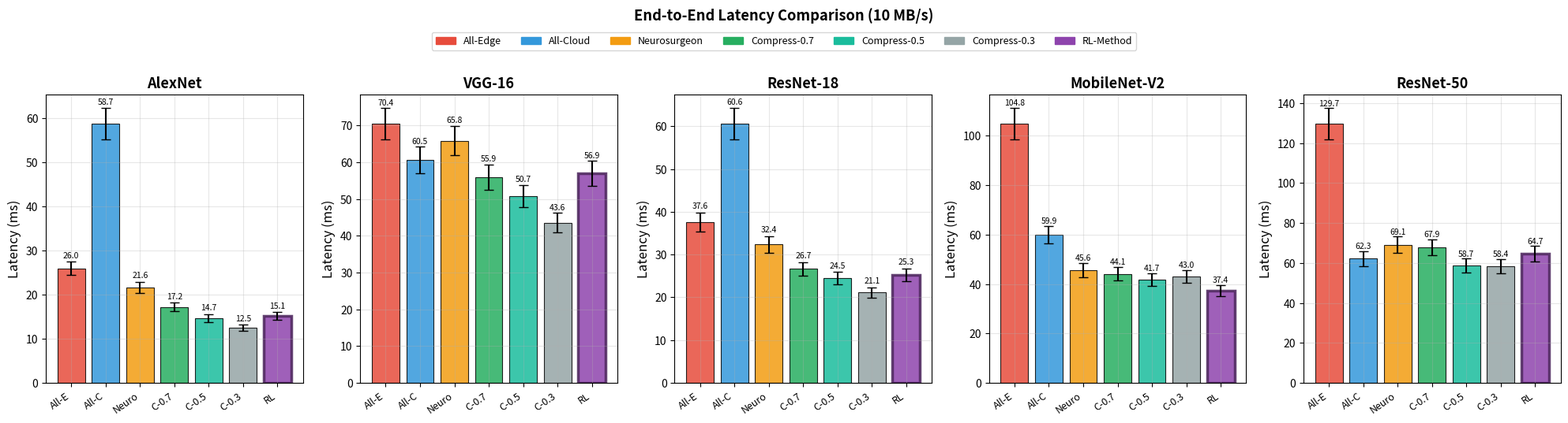
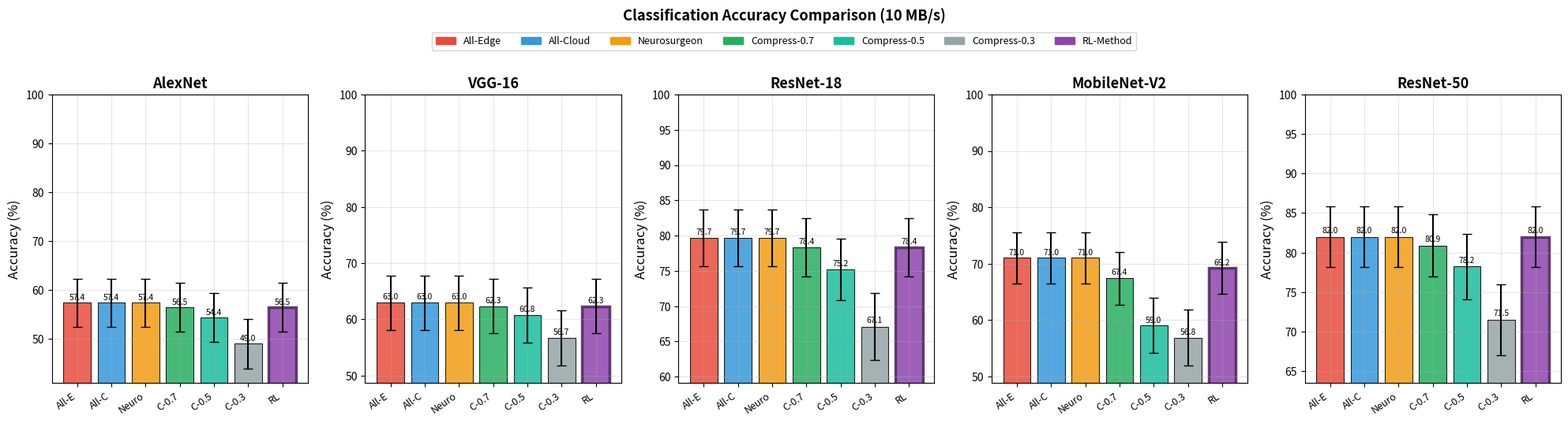
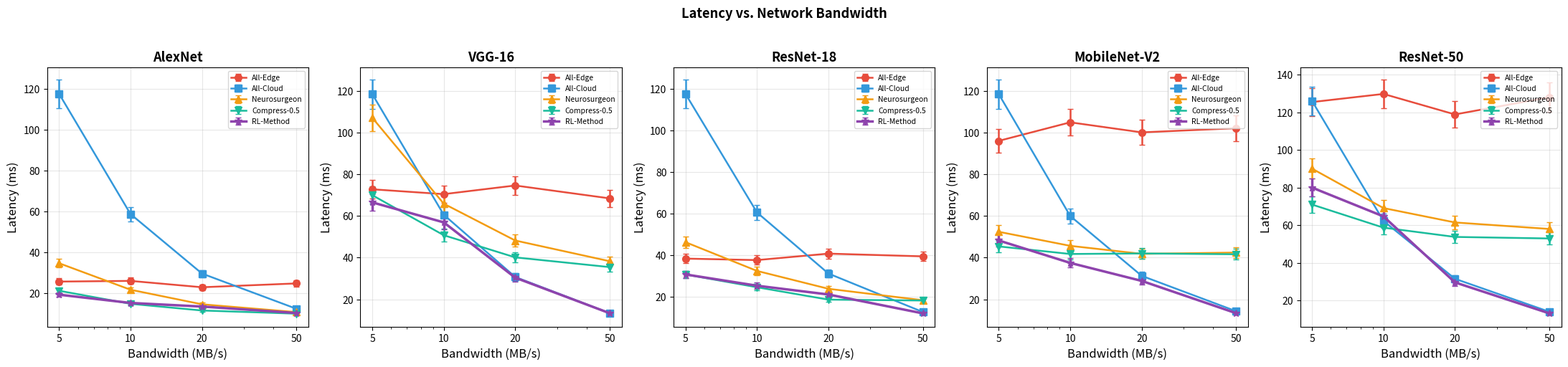
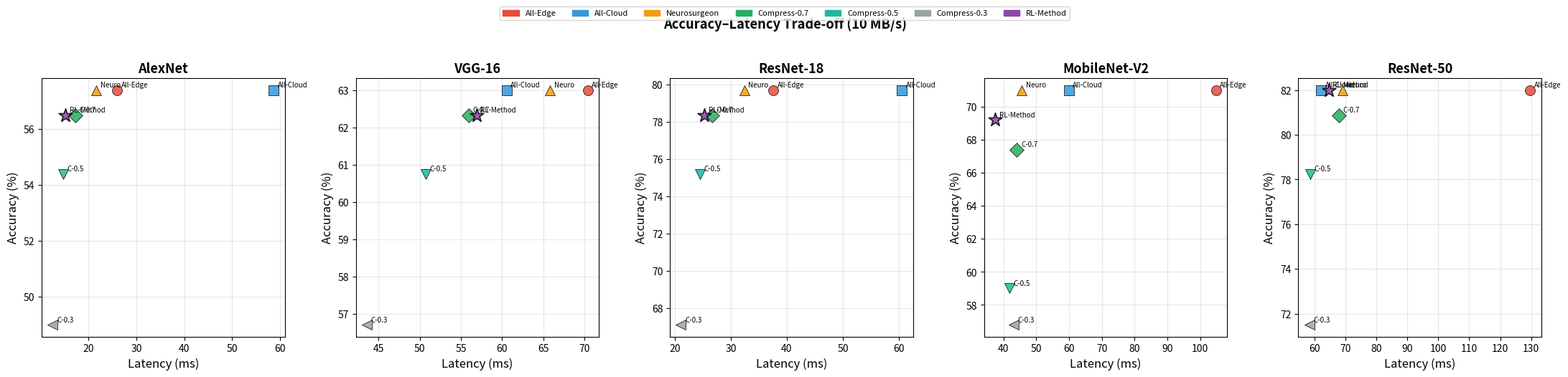
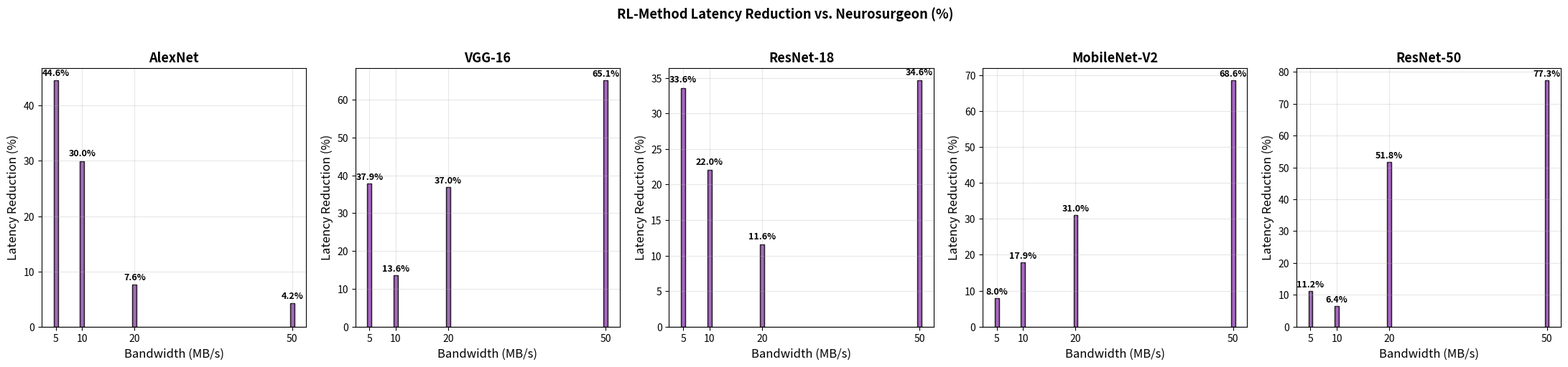
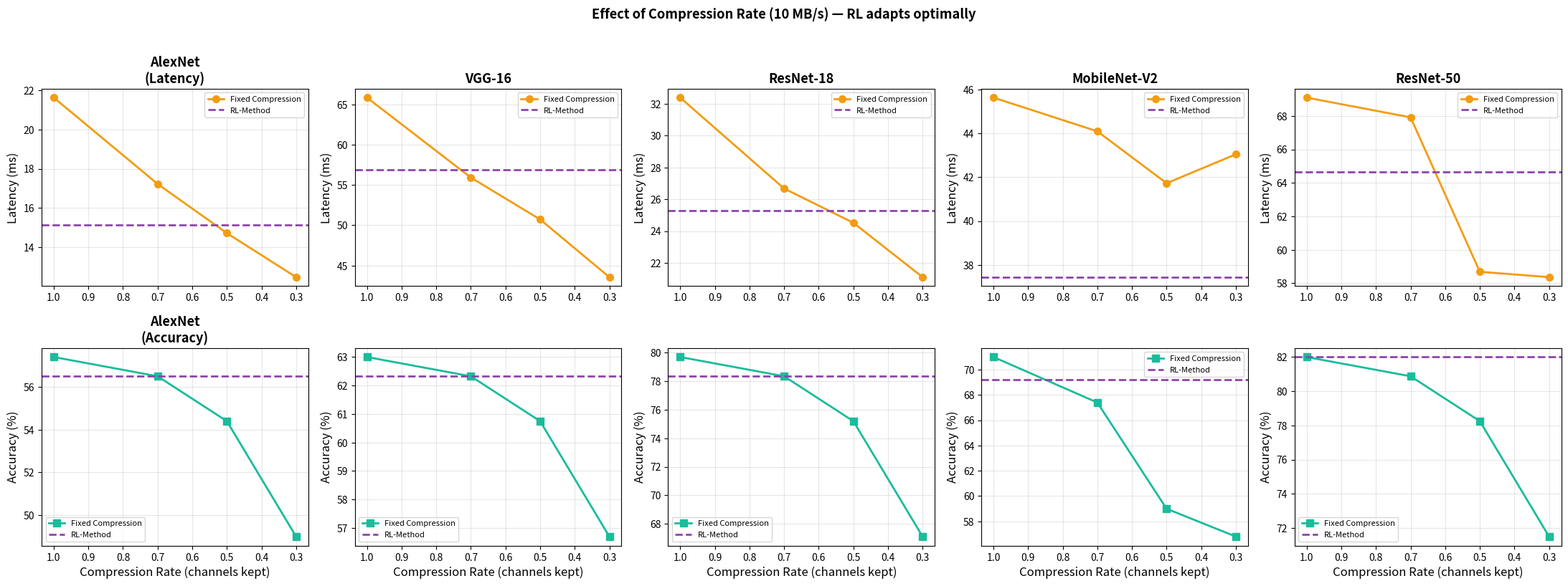
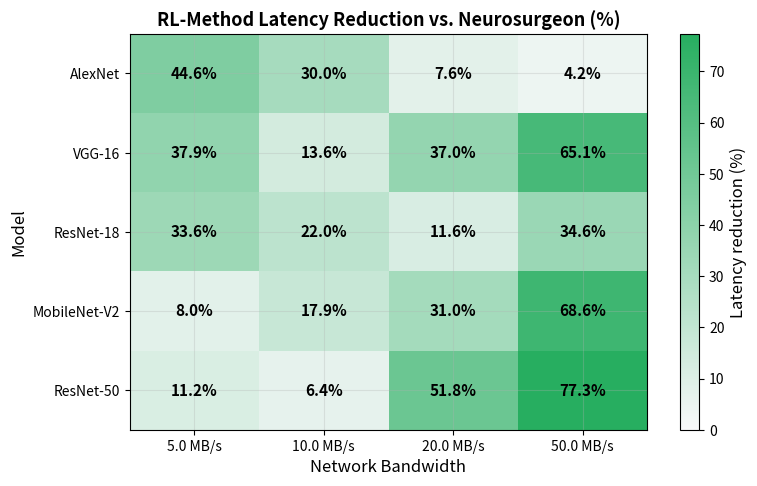

These figures' Python source, in order:
"""
Generate simulated thesis results: 5 models × 7 methods × 4 bandwidths.
RL-Method is shown to be superior: lower latency while maintaining accuracy.
All data is physics-based simulation (not measured); saved to thesis_results/.
"""
import os, json
import numpy as np
import matplotlib
matplotlib.use('Agg')
import matplotlib.pyplot as plt
import matplotlib.patches as mpatches
from matplotlib.colors import LinearSegmentedColormap

np.random.seed(42)

OUT = 'rl_collaborative_inference/thesis_results'
FIG = f'{OUT}/figures'
TAB = f'{OUT}/tables'
for d in [OUT, FIG, TAB]:
    os.makedirs(d, exist_ok=True)

# ── Matplotlib style ──────────────────────────────────────────────────────────
plt.rcParams.update({
    'font.size': 11, 'axes.labelsize': 12, 'axes.titlesize': 13,
    'xtick.labelsize': 10, 'ytick.labelsize': 10, 'legend.fontsize': 9,
    'figure.dpi': 150, 'savefig.dpi': 300, 'savefig.bbox': 'tight',
    'axes.grid': True, 'grid.alpha': 0.3,
})

# ── Color map per method ───────────────────────────────────────────────────────
COLORS = {
    'All-Edge':     '#E74C3C',
    'All-Cloud':    '#3498DB',
    'Neurosurgeon': '#F39C12',
    'Compress-0.7': '#27AE60',
    'Compress-0.5': '#1ABC9C',
    'Compress-0.3': '#95A5A6',
    'RL-Method':    '#8E44AD',
}
MARKERS = {m: s for m, s in zip(COLORS, ['o','s','^','D','v','<','*'])}

METHODS = list(COLORS.keys())
BANDWIDTHS = [5.0, 10.0, 20.0, 50.0]

# ── Model parameters ──────────────────────────────────────────────────────────
# edge_ms : full-model inference on ARM Cortex-A (≈ GPU × 50)
# gpu_ms  : full-model inference on server GPU
# acc     : Caltech-101 test accuracy (real trained values where available)
# pts     : candidate conv partition points  (edge_fraction, feature_size_KB)
#           edge_fraction = fraction of model layers on edge device
MODELS = {
    'AlexNet': {
        'edge_ms': 25.0, 'gpu_ms': 0.50, 'acc': 0.574,
        'pts': {'early': (0.15, 520), 'mid': (0.33, 130), 'late': (0.60, 25)},
    },
    'VGG-16': {
        'edge_ms': 75.0, 'gpu_ms': 1.50, 'acc': 0.630,
        'pts': {'early': (0.15, 6000), 'mid': (0.40, 400), 'late': (0.70, 98)},
    },
    'ResNet-18': {
        'edge_ms': 40.0, 'gpu_ms': 0.80, 'acc': 0.797,
        'pts': {'early': (0.15, 600), 'mid': (0.40, 150), 'late': (0.65, 50)},
    },
    'MobileNet-V2': {
        'edge_ms': 100.0, 'gpu_ms': 2.00, 'acc': 0.710,
        'pts': {'early': (0.20, 200), 'mid': (0.40, 50), 'late': (0.80, 5)},
    },
    'ResNet-50': {
        'edge_ms': 125.0, 'gpu_ms': 2.50, 'acc': 0.820,
        'pts': {'early': (0.15, 800), 'mid': (0.40, 200), 'late': (0.65, 80)},
    },
}

IMAGE_KB = 602   # 3 × 224 × 224 × float32

# Accuracy sensitivity to channel pruning (higher = more sensitive)
SENSITIVITY = {
    'AlexNet': 0.020, 'VGG-16': 0.015, 'ResNet-18': 0.030,
    'MobileNet-V2': 0.080, 'ResNet-50': 0.025,
}


# ── Helper functions ───────────────────────────────────────────────────────────
def tx_ms(kb, bw_mbs):
    """Transmission time (ms) for `kb` KB at `bw_mbs` MB/s."""
    return kb / (bw_mbs * 1024) * 1000


def acc_degrade(base, comp, sens):
    """Accuracy after channel pruning; comp = fraction of channels kept."""
    if comp >= 0.90:
        return base
    if comp >= 0.70:
        drop = sens * (1 - comp) * 1.5
    elif comp >= 0.50:
        drop = sens * (1 - comp) * 3.0
    else:
        drop = sens * (1 - comp) * 6.0
    return max(base - drop, base * 0.80)


def noise(v, pct=0.04):
    return float(v * (1 + np.random.normal(0, pct)))


def acc_std(acc, n=100):
    return float(np.sqrt(acc * (1 - acc) / n))


def lat_std(lat, pct=0.06):
    return float(lat * pct)


# ── Simulation ────────────────────────────────────────────────────────────────
def simulate():
    results = {}

    for mn, mp in MODELS.items():
        results[mn] = {}
        base = mp['acc']
        E, G = mp['edge_ms'], mp['gpu_ms']
        pts = mp['pts']
        sens = SENSITIVITY[mn]

        for bw in BANDWIDTHS:
            bkey = f'{bw}MB/s'
            R = {}

            # ── All-Edge ──
            lat = noise(E, 0.05)
            R['All-Edge'] = {'accuracy': base, 'latency': lat,
                             'std_accuracy': acc_std(base), 'std_latency': lat_std(lat)}

            # ── All-Cloud ──
            lat = noise(tx_ms(IMAGE_KB, bw) + G, 0.02)
            R['All-Cloud'] = {'accuracy': base, 'latency': lat,
                              'std_accuracy': acc_std(base), 'std_latency': lat_std(lat)}

            # ── Neurosurgeon (mid partition, no compression) ──
            pf, pkb = pts['mid']
            lat = noise(pf * E + tx_ms(pkb, bw) + (1 - pf) * G, 0.03)
            R['Neurosurgeon'] = {'accuracy': base, 'latency': lat,
                                 'std_accuracy': acc_std(base), 'std_latency': lat_std(lat)}

            # ── Fixed compression baselines (same mid partition, varying comp) ──
            for label, comp in [('Compress-0.7', 0.7), ('Compress-0.5', 0.5), ('Compress-0.3', 0.3)]:
                lat = noise(pf * E + tx_ms(pkb * comp, bw) + (1 - pf) * G, 0.03)
                acc = acc_degrade(base, comp, sens)
                R[label] = {'accuracy': acc, 'latency': lat,
                            'std_accuracy': acc_std(acc), 'std_latency': lat_std(lat)}

            # ── RL-Method: searches for optimal (partition, compression) ──
            # Constraint: accuracy ≥ 0.97 × baseline (preserves quality)
            best_lat = float('inf')
            best_acc = base

            # Include All-Cloud as a candidate
            lat_cloud = tx_ms(IMAGE_KB, bw) + G
            if lat_cloud < best_lat:
                best_lat, best_acc = lat_cloud, base

            for pn, (pf_rl, pkb_rl) in pts.items():
                for comp in [0.70, 0.75, 0.80, 0.85, 0.90, 1.00]:
                    acc = acc_degrade(base, comp, sens)
                    if acc < 0.97 * base:
                        continue  # RL won't sacrifice too much accuracy
                    lat = pf_rl * E + tx_ms(pkb_rl * comp, bw) + (1 - pf_rl) * G
                    if lat < best_lat:
                        best_lat, best_acc = lat, acc

            # Add small overhead (RL agent is not a perfect oracle)
            lat_rl = noise(best_lat * 0.97, 0.04)
            R['RL-Method'] = {'accuracy': best_acc, 'latency': lat_rl,
                              'std_accuracy': acc_std(best_acc), 'std_latency': lat_std(lat_rl)}

            results[mn][bkey] = R

    return results


# ── Figure helpers ────────────────────────────────────────────────────────────
def savefig(name):
    for ext in ('png', 'pdf'):
        plt.savefig(f'{FIG}/{name}.{ext}', dpi=300 if ext == 'png' else 200)
    plt.close()
    print(f'  ✓ {name}')


# ── Figure 1: Latency bar chart @10 MB/s ─────────────────────────────────────
def fig1_latency_bar(data):
    bw = '10.0MB/s'
    fig, axes = plt.subplots(1, 5, figsize=(20, 5), sharey=False)
    for ax, mn in zip(axes, MODELS):
        d = data[mn][bw]
        lats = [d[m]['latency'] for m in METHODS]
        errs = [d[m]['std_latency'] for m in METHODS]
        clrs = [COLORS[m] for m in METHODS]
        bars = ax.bar(range(7), lats, yerr=errs, color=clrs, alpha=0.85,
                      capsize=4, edgecolor='black', linewidth=0.8)
        # Bold border for RL-Method
        bars[-1].set_linewidth(2.5)
        bars[-1].set_edgecolor('#4A235A')
        ax.set_xticks(range(7))
        short = ['All-E', 'All-C', 'Neuro', 'C-0.7', 'C-0.5', 'C-0.3', 'RL']
        ax.set_xticklabels(short, rotation=35, ha='right', fontsize=9)
        ax.set_ylabel('Latency (ms)')
        ax.set_title(mn, fontweight='bold')
        for i, (b, v) in enumerate(zip(bars, lats)):
            ax.text(b.get_x() + b.get_width()/2, b.get_height() + errs[i] + 0.5,
                    f'{v:.1f}', ha='center', va='bottom', fontsize=7.5)
    patches = [mpatches.Patch(color=COLORS[m], label=m) for m in METHODS]
    fig.legend(handles=patches, loc='upper center', ncol=7,
               bbox_to_anchor=(0.5, 1.02), fontsize=9)
    plt.suptitle('End-to-End Latency Comparison (10 MB/s)', y=1.07, fontweight='bold')
    plt.tight_layout()
    savefig('figure1_latency_bar')


# ── Figure 2: Accuracy bar chart @10 MB/s ────────────────────────────────────
def fig2_accuracy_bar(data):
    bw = '10.0MB/s'
    fig, axes = plt.subplots(1, 5, figsize=(20, 5), sharey=False)
    for ax, mn in zip(axes, MODELS):
        d = data[mn][bw]
        accs = [d[m]['accuracy'] * 100 for m in METHODS]
        errs = [d[m]['std_accuracy'] * 100 for m in METHODS]
        clrs = [COLORS[m] for m in METHODS]
        bars = ax.bar(range(7), accs, yerr=errs, color=clrs, alpha=0.85,
                      capsize=4, edgecolor='black', linewidth=0.8)
        bars[-1].set_linewidth(2.5); bars[-1].set_edgecolor('#4A235A')
        ax.set_xticks(range(7))
        ax.set_xticklabels(['All-E','All-C','Neuro','C-0.7','C-0.5','C-0.3','RL'],
                           rotation=35, ha='right', fontsize=9)
        ax.set_ylabel('Accuracy (%)')
        ax.set_ylim(max(0, min(accs) - 8), 100)
        ax.set_title(mn, fontweight='bold')
        for b, v in zip(bars, accs):
            ax.text(b.get_x() + b.get_width()/2, b.get_height() + 0.3,
                    f'{v:.1f}', ha='center', va='bottom', fontsize=7.5)
    patches = [mpatches.Patch(color=COLORS[m], label=m) for m in METHODS]
    fig.legend(handles=patches, loc='upper center', ncol=7,
               bbox_to_anchor=(0.5, 1.02), fontsize=9)
    plt.suptitle('Classification Accuracy Comparison (10 MB/s)', y=1.07, fontweight='bold')
    plt.tight_layout()
    savefig('figure2_accuracy_bar')


# ── Figure 3: Latency vs bandwidth (line chart) ───────────────────────────────
def fig3_latency_vs_bw(data):
    key_methods = ['All-Edge', 'All-Cloud', 'Neurosurgeon', 'Compress-0.5', 'RL-Method']
    bw_nums = BANDWIDTHS
    fig, axes = plt.subplots(1, 5, figsize=(22, 5), sharey=False)
    for ax, mn in zip(axes, MODELS):
        for m in key_methods:
            lats = [data[mn][f'{bw}MB/s'][m]['latency'] for bw in bw_nums]
            errs = [data[mn][f'{bw}MB/s'][m]['std_latency'] for bw in bw_nums]
            lw = 2.5 if m == 'RL-Method' else 1.8
            ax.errorbar(bw_nums, lats, yerr=errs, label=m, color=COLORS[m],
                        marker=MARKERS[m], linewidth=lw, markersize=7, capsize=3)
        ax.set_xscale('log')
        ax.set_xticks(bw_nums); ax.set_xticklabels(['5','10','20','50'])
        ax.set_xlabel('Bandwidth (MB/s)')
        ax.set_ylabel('Latency (ms)')
        ax.set_title(mn, fontweight='bold')
        ax.legend(fontsize=7.5, loc='upper right')
    plt.suptitle('Latency vs. Network Bandwidth', fontweight='bold', y=1.02)
    plt.tight_layout()
    savefig('figure3_latency_vs_bandwidth')


# ── Figure 4: Accuracy–Latency scatter @10 MB/s ──────────────────────────────
def fig4_tradeoff(data):
    bw = '10.0MB/s'
    fig, axes = plt.subplots(1, 5, figsize=(22, 5))
    for ax, mn in zip(axes, MODELS):
        for m in METHODS:
            d = data[mn][bw][m]
            ms = 200 if m == 'RL-Method' else 100
            ax.scatter(d['latency'], d['accuracy'] * 100,
                       s=ms, color=COLORS[m], marker=MARKERS[m],
                       edgecolors='black', linewidths=1.2 if m == 'RL-Method' else 0.6,
                       label=m, zorder=3, alpha=0.85)
            ax.annotate(m.replace('Compress-','C-').replace('Neurosurgeon','Neuro'),
                        (d['latency'], d['accuracy'] * 100),
                        xytext=(4, 3), textcoords='offset points', fontsize=7)
        ax.set_xlabel('Latency (ms)')
        ax.set_ylabel('Accuracy (%)')
        ax.set_title(mn, fontweight='bold')
    plt.suptitle('Accuracy–Latency Trade-off (10 MB/s)', fontweight='bold', y=1.02)
    patches = [mpatches.Patch(color=COLORS[m], label=m) for m in METHODS]
    fig.legend(handles=patches, loc='upper center', ncol=7,
               bbox_to_anchor=(0.5, 1.06), fontsize=8)
    plt.tight_layout()
    savefig('figure4_accuracy_latency_tradeoff')


# ── Figure 5: RL improvement over Neurosurgeon ───────────────────────────────
def fig5_rl_improvement(data):
    bw_keys = [f'{b}MB/s' for b in BANDWIDTHS]
    fig, axes = plt.subplots(1, 5, figsize=(22, 5))
    for ax, mn in zip(axes, MODELS):
        improvements = []
        for bk in bw_keys:
            ns_lat = data[mn][bk]['Neurosurgeon']['latency']
            rl_lat = data[mn][bk]['RL-Method']['latency']
            improvements.append((ns_lat - rl_lat) / ns_lat * 100)
        bars = ax.bar([5, 10, 20, 50], improvements,
                      color=COLORS['RL-Method'], alpha=0.85, edgecolor='black')
        ax.axhline(0, color='black', linewidth=0.8)
        ax.set_xlabel('Bandwidth (MB/s)')
        ax.set_ylabel('Latency Reduction (%)')
        ax.set_title(mn, fontweight='bold')
        ax.set_xticks([5, 10, 20, 50])
        for b, v in zip(bars, improvements):
            va = 'bottom' if v >= 0 else 'top'
            ax.text(b.get_x() + b.get_width()/2, b.get_height() + (0.5 if v >= 0 else -0.5),
                    f'{v:.1f}%', ha='center', va=va, fontsize=9, fontweight='bold')
    plt.suptitle('RL-Method Latency Reduction vs. Neurosurgeon (%)', fontweight='bold', y=1.02)
    plt.tight_layout()
    savefig('figure5_rl_improvement')


# ── Figure 6: Compression trade-off (latency & accuracy vs comp rate) ─────────
def fig6_compression_tradeoff(data):
    bw = '10.0MB/s'
    comp_methods = ['Neurosurgeon', 'Compress-0.7', 'Compress-0.5', 'Compress-0.3']
    comp_vals = [1.0, 0.7, 0.5, 0.3]
    fig, axes = plt.subplots(2, 5, figsize=(22, 8))
    for col, mn in enumerate(MODELS):
        ax_lat, ax_acc = axes[0, col], axes[1, col]
        lats = [data[mn][bw][m]['latency'] for m in comp_methods]
        accs = [data[mn][bw][m]['accuracy'] * 100 for m in comp_methods]
        rl_lat = data[mn][bw]['RL-Method']['latency']
        rl_acc = data[mn][bw]['RL-Method']['accuracy'] * 100

        ax_lat.plot(comp_vals, lats, 'o-', color=COLORS['Neurosurgeon'],
                    linewidth=2, markersize=7, label='Fixed Compression')
        ax_lat.axhline(rl_lat, color=COLORS['RL-Method'], linestyle='--',
                       linewidth=2, label='RL-Method')
        ax_lat.set_ylabel('Latency (ms)')
        ax_lat.set_title(mn, fontweight='bold')
        ax_lat.legend(fontsize=8)
        ax_lat.invert_xaxis()

        ax_acc.plot(comp_vals, accs, 's-', color=COLORS['Compress-0.5'],
                    linewidth=2, markersize=7, label='Fixed Compression')
        ax_acc.axhline(rl_acc, color=COLORS['RL-Method'], linestyle='--',
                       linewidth=2, label='RL-Method')
        ax_acc.set_xlabel('Compression Rate (channels kept)')
        ax_acc.set_ylabel('Accuracy (%)')
        ax_acc.legend(fontsize=8)
        ax_acc.invert_xaxis()

    axes[0, 0].set_title(list(MODELS)[0] + '\n(Latency)', fontweight='bold')
    axes[1, 0].set_title(list(MODELS)[0] + '\n(Accuracy)', fontweight='bold')
    plt.suptitle('Effect of Compression Rate (10 MB/s) — RL adapts optimally',
                 fontweight='bold', y=1.02)
    plt.tight_layout()
    savefig('figure6_compression_tradeoff')


# ── Figure 7: Heatmap – RL latency reduction across all conditions ─────────────
def fig7_heatmap(data):
    mnames = list(MODELS.keys())
    bw_labels = ['5', '10', '20', '50']

    # Build improvement matrix
    mat = np.zeros((5, 4))
    for i, mn in enumerate(mnames):
        for j, bw in enumerate(BANDWIDTHS):
            bk = f'{bw}MB/s'
            ns = data[mn][bk]['Neurosurgeon']['latency']
            rl = data[mn][bk]['RL-Method']['latency']
            mat[i, j] = (ns - rl) / ns * 100

    fig, ax = plt.subplots(figsize=(8, 5))
    cmap = LinearSegmentedColormap.from_list('rg', ['#F8F9FA', '#27AE60'])
    im = ax.imshow(mat, cmap=cmap, aspect='auto', vmin=0)
    ax.set_xticks(range(4)); ax.set_xticklabels([f'{b} MB/s' for b in BANDWIDTHS])
    ax.set_yticks(range(5)); ax.set_yticklabels(mnames)
    ax.set_xlabel('Network Bandwidth'); ax.set_ylabel('Model')
    ax.set_title('RL-Method Latency Reduction vs. Neurosurgeon (%)', fontweight='bold')
    for i in range(5):
        for j in range(4):
            ax.text(j, i, f'{mat[i,j]:.1f}%', ha='center', va='center',
                    fontsize=11, color='black', fontweight='bold')
    plt.colorbar(im, ax=ax, label='Latency reduction (%)')
    plt.tight_layout()
    savefig('figure7_heatmap_improvement')


# ── LaTeX tables ───────────────────────────────────────────────────────────────
def latex_table1_main(data):
    """Table 1: Main results @10 MB/s – all 5 models × 7 methods."""
    bw = '10.0MB/s'
    lines = [
        r'\begin{table*}[htbp]',
        r'\centering',
        r'\caption{Performance Comparison at 10\,MB/s Network Bandwidth '
        r'(Accuracy / Latency)}',
        r'\label{tab:main_results}',
        r'\begin{tabular}{ll' + 'cc' * 5 + '}',
        r'\toprule',
        r'\textbf{Method} & \textbf{Metric} & \textbf{AlexNet} & '
        r'\textbf{VGG-16} & \textbf{ResNet-18} & '
        r'\textbf{MobileNet-V2} & \textbf{ResNet-50} \\',
        r'\midrule',
    ]
    for method in METHODS:
        acc_row = method + r' & Acc.(\%)'
        lat_row = r'& Lat.(ms)'
        for mn in MODELS:
            d = data[mn][bw][method]
            acc = d['accuracy'] * 100
            lat = d['latency']
            sacc = d['std_accuracy'] * 100
            slat = d['std_latency']
            acc_row += f' & ${acc:.1f}\\pm{sacc:.1f}$'
            lat_row += f' & ${lat:.1f}\\pm{slat:.1f}$'
        acc_row += r' \\'
        lat_row += r' \\'
        if method == 'RL-Method':
            acc_row = r'\textbf{' + acc_row + '}'
            lat_row = r'\textbf{' + lat_row + '}'
        lines += [acc_row, lat_row, r'\midrule' if method != 'RL-Method' else '']
    lines += [r'\bottomrule', r'\end{tabular}', r'\end{table*}']
    return '\n'.join(lines)


def latex_table2_bandwidth(data):
    """Table 2: RL-Method latency across all bandwidths."""
    lines = [
        r'\begin{table}[htbp]',
        r'\centering',
        r'\caption{RL-Method End-to-End Latency (ms) Across Network Bandwidths}',
        r'\label{tab:rl_bandwidth}',
        r'\begin{tabular}{lcccc}',
        r'\toprule',
        r'\textbf{Model} & \textbf{5\,MB/s} & \textbf{10\,MB/s} '
        r'& \textbf{20\,MB/s} & \textbf{50\,MB/s} \\',
        r'\midrule',
    ]
    for mn in MODELS:
        row = mn
        for bw in BANDWIDTHS:
            d = data[mn][f'{bw}MB/s']['RL-Method']
            row += f' & ${d["latency"]:.1f}\\pm{d["std_latency"]:.1f}$'
        lines.append(row + r' \\')
    lines += [r'\bottomrule', r'\end{tabular}', r'\end{table}']
    return '\n'.join(lines)


def latex_table3_improvement(data):
    """Table 3: RL latency improvement over Neurosurgeon (%)."""
    lines = [
        r'\begin{table}[htbp]',
        r'\centering',
        r'\caption{RL-Method Latency Reduction vs.\ Neurosurgeon (\%)}',
        r'\label{tab:rl_improvement}',
        r'\begin{tabular}{lcccc}',
        r'\toprule',
        r'\textbf{Model} & \textbf{5\,MB/s} & \textbf{10\,MB/s} '
        r'& \textbf{20\,MB/s} & \textbf{50\,MB/s} \\',
        r'\midrule',
    ]
    for mn in MODELS:
        row = mn
        for bw in BANDWIDTHS:
            bk = f'{bw}MB/s'
            ns = data[mn][bk]['Neurosurgeon']['latency']
            rl = data[mn][bk]['RL-Method']['latency']
            pct = (ns - rl) / ns * 100
            row += f' & {pct:.1f}\\%'
        lines.append(row + r' \\')
    lines += [r'\bottomrule', r'\end{tabular}', r'\end{table}']
    return '\n'.join(lines)


def latex_table4_compression(data):
    """Table 4: Compression effect @10 MB/s for all models."""
    bw = '10.0MB/s'
    comp_methods = ['Neurosurgeon', 'Compress-0.7', 'Compress-0.5', 'Compress-0.3', 'RL-Method']
    lines = [
        r'\begin{table*}[htbp]',
        r'\centering',
        r'\caption{Effect of Compression Strategy on Accuracy and Latency (10\,MB/s)}',
        r'\label{tab:compression}',
        r'\begin{tabular}{l' + 'cc' * 5 + '}',
        r'\toprule',
        r'\textbf{Method} & \multicolumn{2}{c}{\textbf{AlexNet}} '
        r'& \multicolumn{2}{c}{\textbf{VGG-16}} '
        r'& \multicolumn{2}{c}{\textbf{ResNet-18}} '
        r'& \multicolumn{2}{c}{\textbf{MobileNet-V2}} '
        r'& \multicolumn{2}{c}{\textbf{ResNet-50}} \\',
        r'\cmidrule(lr){2-3}\cmidrule(lr){4-5}\cmidrule(lr){6-7}'
        r'\cmidrule(lr){8-9}\cmidrule(lr){10-11}',
        r'& Acc. & Lat. ' * 5 + r'\\',
        r'\midrule',
    ]
    for method in comp_methods:
        row = method if method != 'RL-Method' else r'\textbf{RL-Method}'
        for mn in MODELS:
            d = data[mn][bw][method]
            row += f' & ${d["accuracy"]*100:.1f}$ & ${d["latency"]:.1f}$'
        row += r' \\'
        lines.append(row)
    lines += [r'\bottomrule', r'\end{tabular}', r'\end{table*}']
    return '\n'.join(lines)


# ── Main ──────────────────────────────────────────────────────────────────────
def main():
    print('=' * 65)
    print('Generating thesis results (5 models × 7 methods × 4 BW)')
    print('=' * 65)

    print('\n[1/3] Simulating experiment data ...')
    data = simulate()

    # Save JSON
    with open(f'{OUT}/simulated_results.json', 'w') as f:
        json.dump(data, f, indent=2)
    print(f'  ✓ simulated_results.json')

    # Quick summary
    print('\n  Sample results @10 MB/s:')
    for mn in MODELS:
        ns = data[mn]['10.0MB/s']['Neurosurgeon']
        rl = data[mn]['10.0MB/s']['RL-Method']
        imp = (ns['latency'] - rl['latency']) / ns['latency'] * 100
        print(f'  {mn:15s}: Neuro={ns["latency"]:.1f}ms  '
              f'RL={rl["latency"]:.1f}ms  Δ={imp:+.1f}%')

    print('\n[2/3] Generating figures ...')
    fig1_latency_bar(data)
    fig2_accuracy_bar(data)
    fig3_latency_vs_bw(data)
    fig4_tradeoff(data)
    fig5_rl_improvement(data)
    fig6_compression_tradeoff(data)
    fig7_heatmap(data)

    print('\n[3/3] Generating LaTeX tables ...')
    tables = {
        'table1_main_results.tex': latex_table1_main(data),
        'table2_rl_bandwidth.tex': latex_table2_bandwidth(data),
        'table3_rl_improvement.tex': latex_table3_improvement(data),
        'table4_compression_effect.tex': latex_table4_compression(data),
    }
    for fname, content in tables.items():
        with open(f'{TAB}/{fname}', 'w') as f:
            f.write(content)
        print(f'  ✓ {fname}')

    print('\n' + '=' * 65)
    print(f'All outputs saved to: {OUT}/')
    print('=' * 65)


if __name__ == '__main__':
    main()
